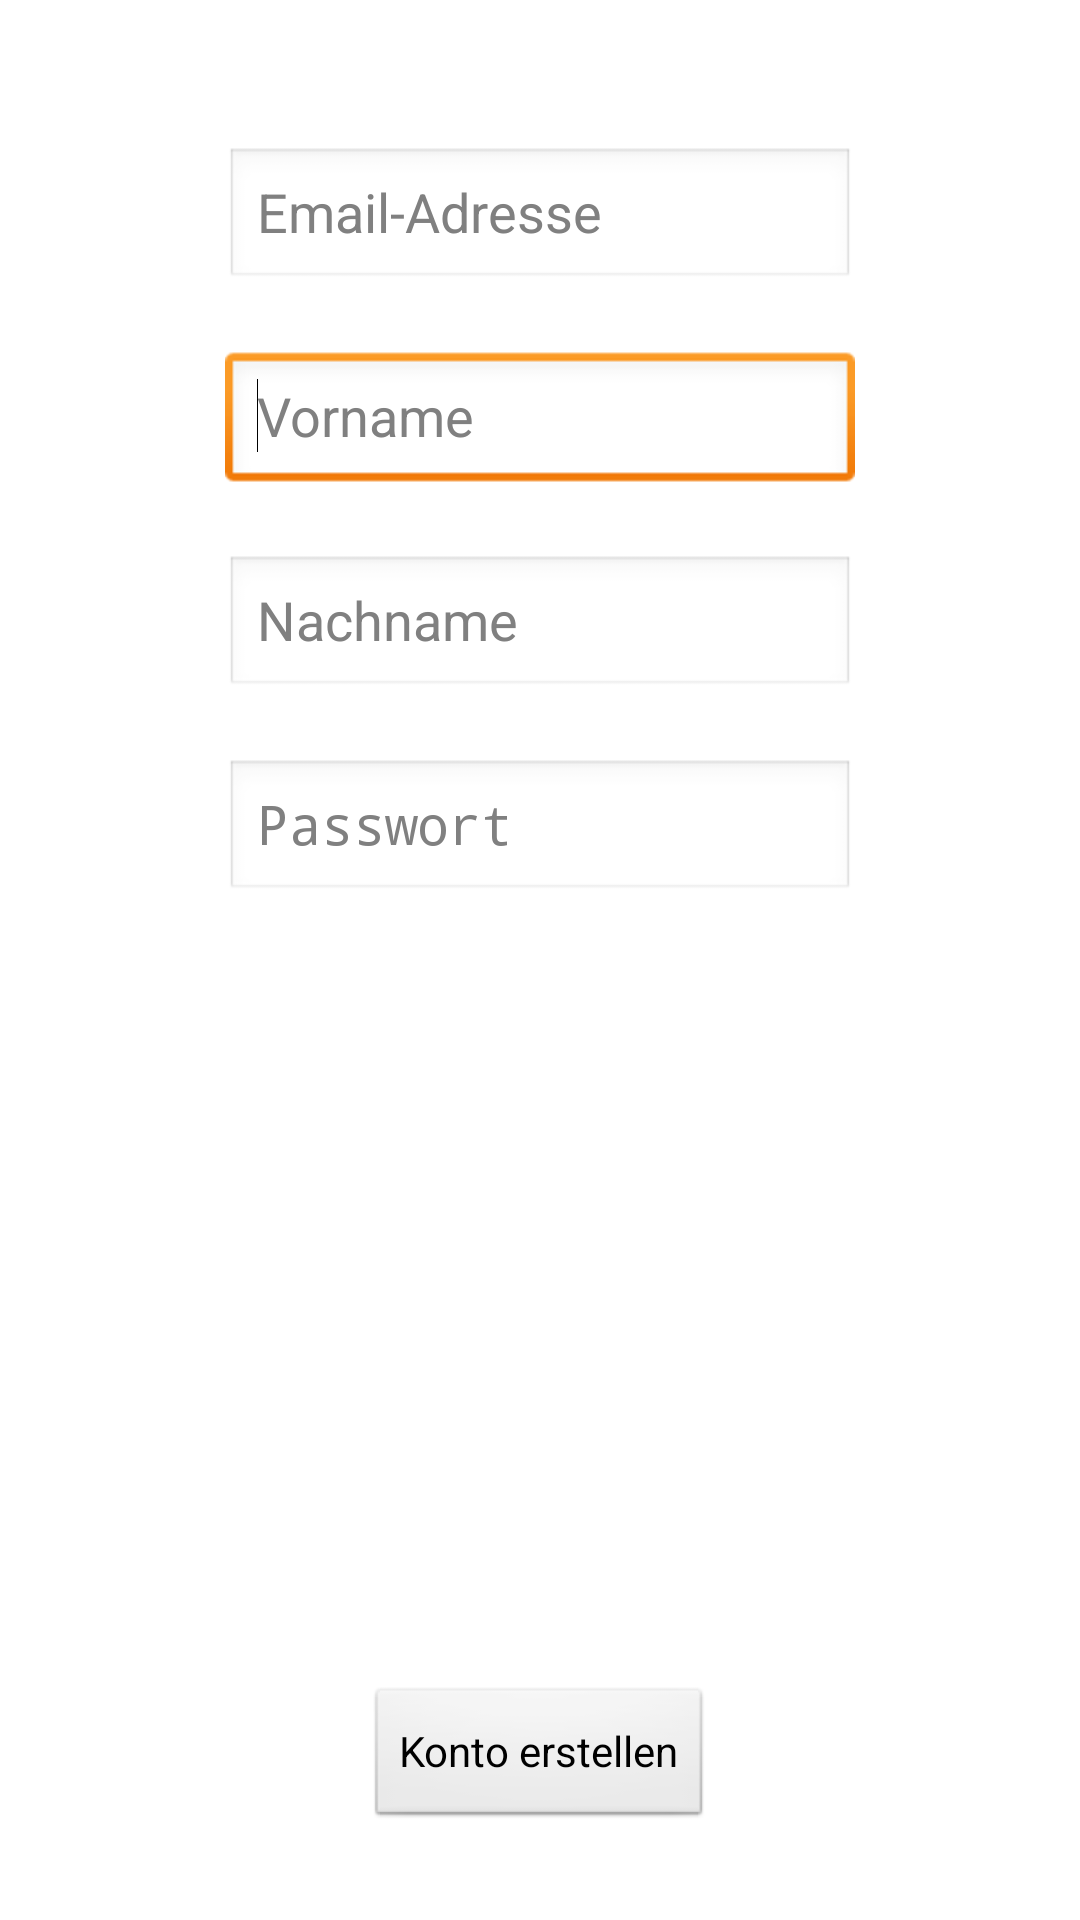

The Android layout XML behind this screen, and the referenced resources:
<!-- AndroidManifest.xml: application theme AppTheme -->
<!-- res/layout/activity_register.xml -->
<RelativeLayout xmlns:android="http://schemas.android.com/apk/res/android"
    xmlns:tools="http://schemas.android.com/tools"
    android:layout_width="match_parent"
    android:layout_height="match_parent"
    android:paddingBottom="@dimen/activity_vertical_margin"
    android:paddingLeft="@dimen/activity_horizontal_margin"
    android:paddingRight="@dimen/activity_horizontal_margin"
    android:paddingTop="@dimen/activity_vertical_margin"
    tools:context=".Register" >

    <EditText
        android:id="@+id/register_mail"
        android:layout_width="wrap_content"
        android:layout_height="wrap_content"
        android:layout_alignParentTop="true"
        android:layout_centerHorizontal="true"
        android:layout_marginTop="49dp"
        android:ems="10"
        android:inputType="textEmailAddress"
        android:hint="@string/register_hint_mail" />
    
    <EditText
        android:id="@+id/register_firstName"
        android:layout_width="wrap_content"
        android:layout_height="wrap_content"
        android:layout_below="@+id/register_mail"
        android:layout_centerHorizontal="true"
        android:layout_marginTop="20dp"
        android:ems="10"
        android:inputType="textPersonName"
        android:hint="@string/register_hint_firstName" >

        <requestFocus />
    </EditText>

    <EditText
        android:id="@+id/register_lastName"
        android:layout_width="wrap_content"
        android:layout_height="wrap_content"
        android:layout_below="@+id/register_firstName"
        android:layout_centerHorizontal="true"
        android:layout_marginTop="20dp"
        android:ems="10"
        android:inputType="textPersonName"
        android:hint="@string/register_hint_lastName" />
    
        <EditText
        android:id="@+id/register_pass"
        android:layout_width="wrap_content"
        android:layout_height="wrap_content"
        android:layout_below="@+id/register_lastName"
        android:layout_centerHorizontal="true"
        android:layout_marginTop="20dp"
        android:ems="10"
        android:hint="@string/register_hint_pass"
        android:inputType="textPassword" />
    

    <Button
        android:id="@+id/register_action"
        android:layout_width="wrap_content"
        android:layout_height="wrap_content"
        android:layout_alignParentBottom="true"
        android:layout_centerHorizontal="true"
        android:layout_marginBottom="30dp"
        android:text="@string/register_button_register" />


    

</RelativeLayout>
<!-- resources referenced by this layout -->
<resources>
  <string name="register_button_register">Konto erstellen</string>
  <string name="register_hint_firstName">Vorname</string>
  <string name="register_hint_lastName">Nachname</string>
  <string name="register_hint_mail">Email-Adresse</string>
  <string name="register_hint_pass">Passwort</string>
  <style name="AppTheme" parent="AppBaseTheme">
          
      </style>
  <style name="AppBaseTheme" parent="android:Theme.Light">
          
      </style>
</resources>
